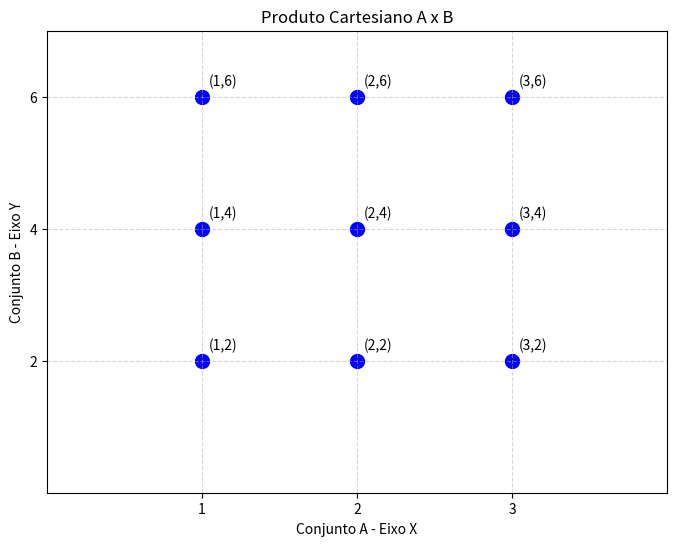

Python code for this plot:
'''
Produto cartesiano
'''

import matplotlib.pyplot as plt
from itertools import product

# Definindo os conjuntos
A = {1, 2, 3}
B = {2, 4, 6}

# Calculando o produto cartesiano
AxB = list(product(sorted(A), sorted(B)))

# Exibindo os pares ordenados
print("Produto cartesiano A x B:")
for par in AxB:
    print(par)

# Separando coordenadas X e Y
x = [par[0] for par in AxB]
y = [par[1] for par in AxB]

# Criando o gráfico
plt.figure(figsize=(8, 6))

plt.scatter(x, y, color="blue", s=100)

# Identificando os pares ordenados
for xi, yi in AxB:
    plt.annotate(
        f"({xi},{yi})",
        (xi, yi),
        xytext=(5, 8),
        textcoords="offset points"
    )

plt.title("Produto Cartesiano A x B")
plt.xlabel("Conjunto A - Eixo X")
plt.ylabel("Conjunto B - Eixo Y")

plt.xticks(sorted(A))
plt.yticks(sorted(B))

plt.xlim(0, 4)
plt.ylim(0, 7)

plt.grid(True, linestyle="--", alpha=0.5)
plt.show()
